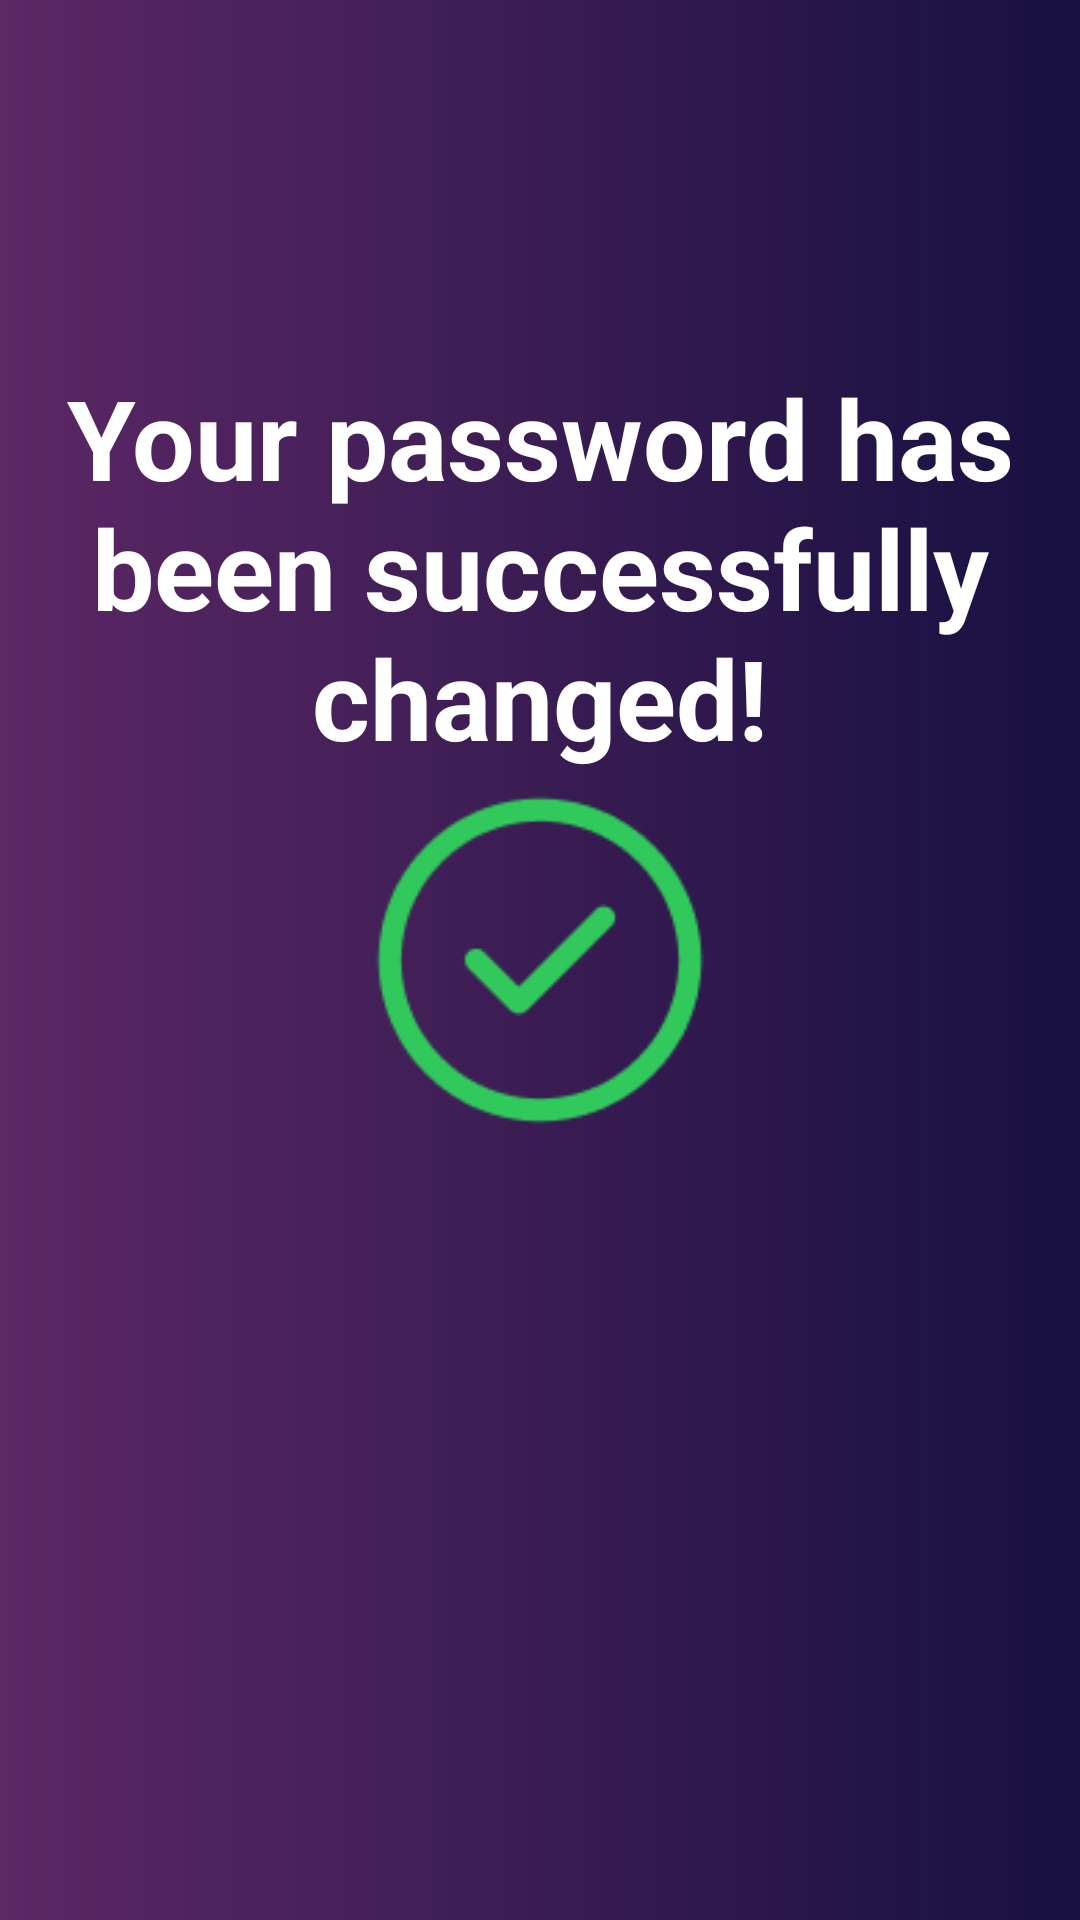

Android layout source for this screen:
<!-- AndroidManifest.xml: application theme Theme.Wallet -->
<!-- res/layout/activity_congratsaltynai.xml -->
<?xml version="1.0" encoding="utf-8"?>
<androidx.constraintlayout.widget.ConstraintLayout xmlns:android="http://schemas.android.com/apk/res/android"
    xmlns:app="http://schemas.android.com/apk/res-auto"
    xmlns:tools="http://schemas.android.com/tools"
    android:layout_width="match_parent"
    android:layout_height="match_parent"
    android:background="@drawable/background"
    tools:context=".CongratsAltynai">

    <TextView
        android:id="@+id/congratsOfChangingPassAlt"
        android:layout_width="339dp"
        android:layout_height="150dp"
        android:gravity="center"
        android:text="@string/CongratsOfChangingPass"
        android:textColor="@color/white"
        android:textSize="37sp"
        android:textStyle="bold"
        app:layout_constraintBottom_toBottomOf="parent"
        app:layout_constraintEnd_toEndOf="parent"
        app:layout_constraintStart_toStartOf="parent"
        app:layout_constraintTop_toTopOf="parent"
        app:layout_constraintVertical_bias="0.233" />

    <ImageView
        android:id="@+id/TicketCongratsAlt"
        android:layout_width="120sp"
        android:layout_height="120sp"
        android:background="@drawable/ticketaltynai"
        app:layout_constraintBottom_toBottomOf="parent"
        app:layout_constraintEnd_toEndOf="parent"
        app:layout_constraintStart_toStartOf="parent"
        app:layout_constraintTop_toTopOf="parent" />

</androidx.constraintlayout.widget.ConstraintLayout>
<!-- resources referenced by this layout -->
<resources>
  <!-- drawable background (drawable) -->
  <?xml version="1.0" encoding="utf-8"?>
  <shape xmlns:android="http://schemas.android.com/apk/res/android">
      <gradient android:startColor="#F75D2766" android:endColor="#ED140D41" />
  </shape>
  <!-- drawable ticketaltynai: png bitmap (drawable, 3601 bytes) -->
  <string name="CongratsOfChangingPass">Your password has been successfully changed!</string>
  <style name="Theme.Wallet" parent="Base.Theme.Wallet" />
  <style name="Base.Theme.Wallet" parent="Theme.MaterialComponents.NoActionBar.Bridge">
          
          
      </style>
  <!-- not gathered from this repository: default colours our renderer supplied (Android Studio template values) -->
  <color name="white">#FFFFFFFF</color>
</resources>
